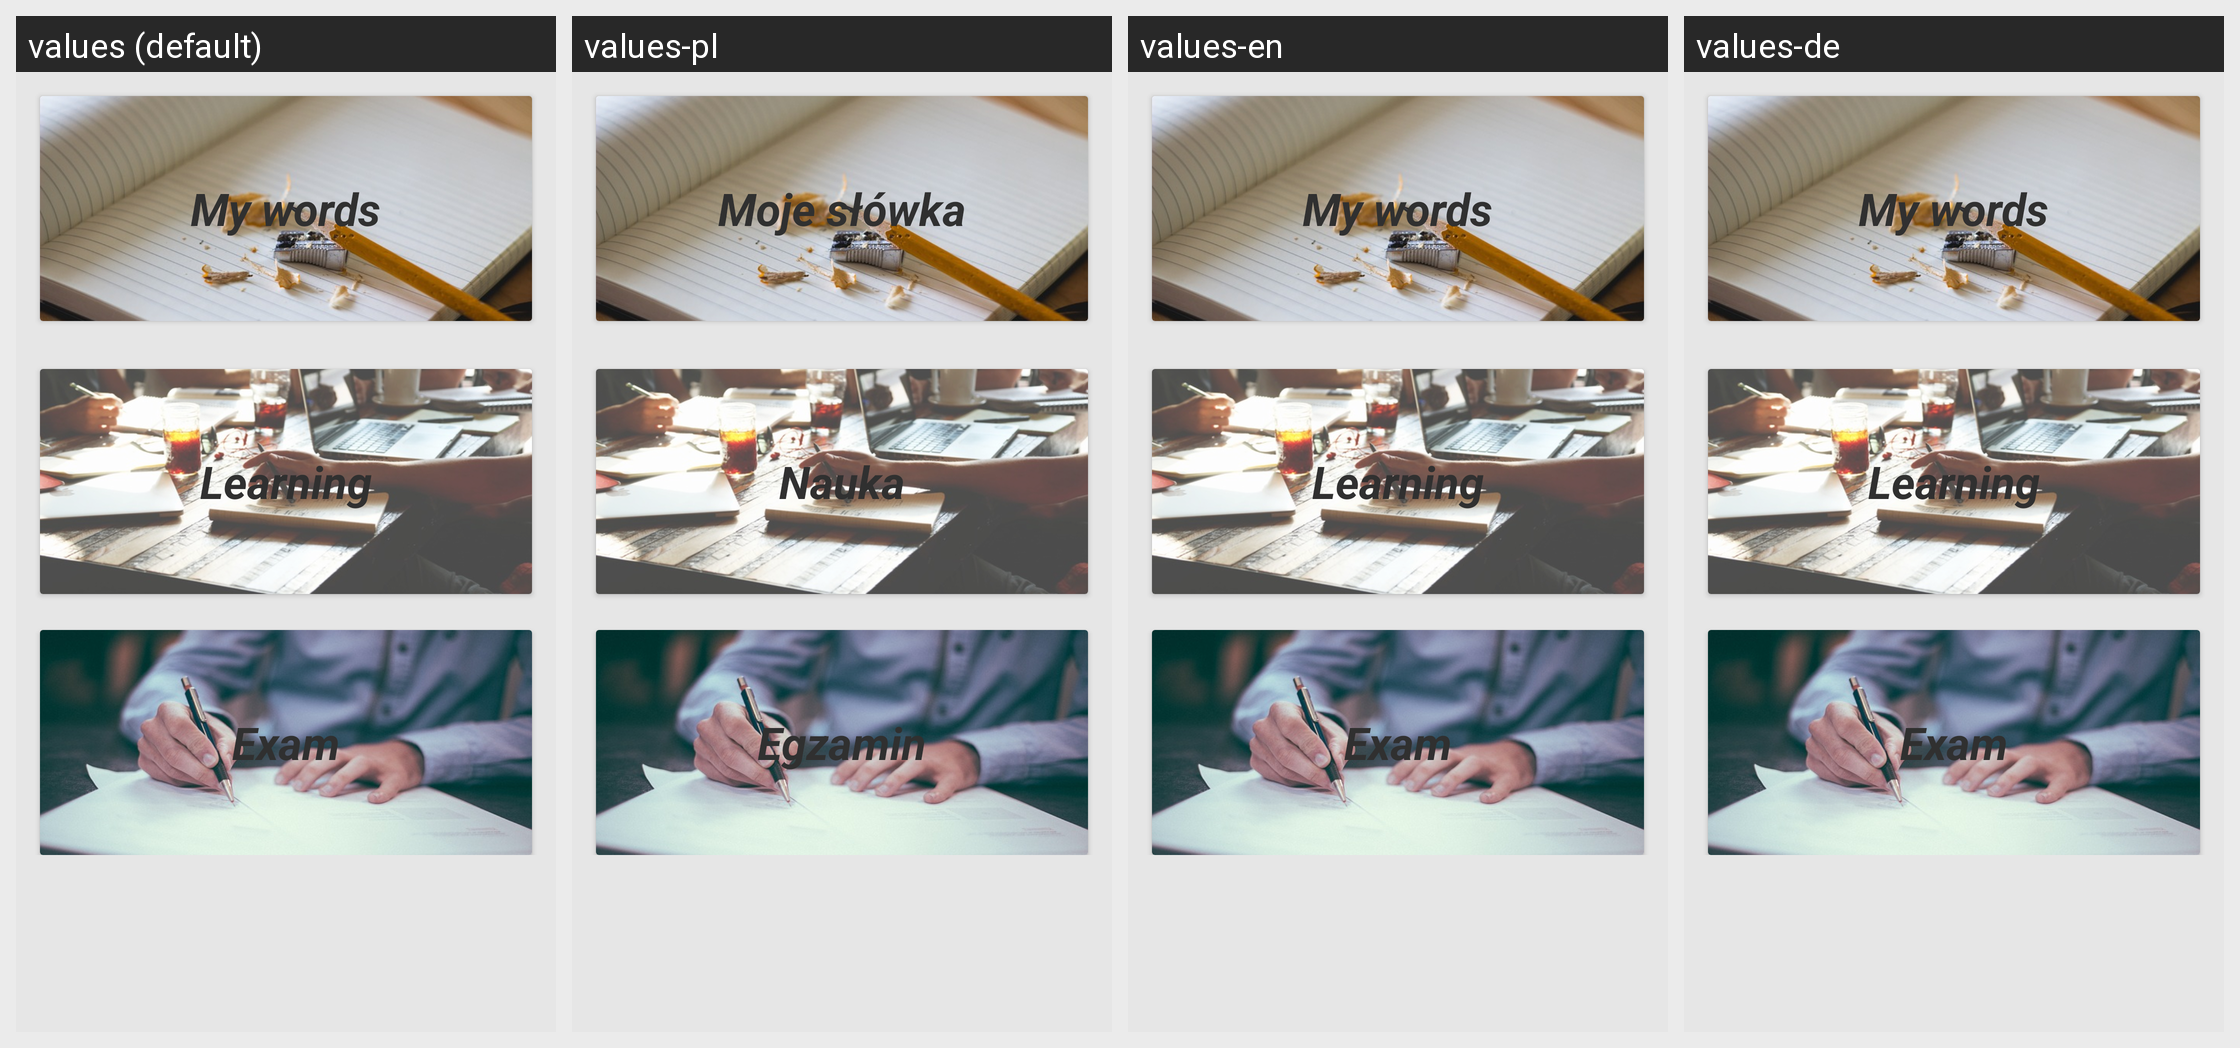

Translations of the strings shown on this Android screen, per locale in the grid:
Android screen res/layout/content_main.xml rendered under 4 locales, left to right: values (default), values-pl, values-en, values-de. Device: Nexus 5 (rendered at 1080×1920; each locale shown at half size, 540×960, under a caption strip naming it); theme AppTheme.
Other locales in the repository, not shown: values-pl-rPL.
Strings drawn on this screen, with the default value and each locale's value (text and hints the layout hard-codes, and strings that could not be matched under every locale, appear in the picture but are not listed):

card_name_my_word
  values: My words
  values-pl: Moje słówka
  values-en: My words  [not translated; the default value is used]
  values-de: My words  [not translated; the default value is used]

card_name_learning
  values: Learning
  values-pl: Nauka
  values-en: Learning  [not translated; the default value is used]
  values-de: Learning  [not translated; the default value is used]

card_name_exam
  values: Exam
  values-pl: Egzamin
  values-en: Exam  [not translated; the default value is used]
  values-de: Exam  [not translated; the default value is used]
